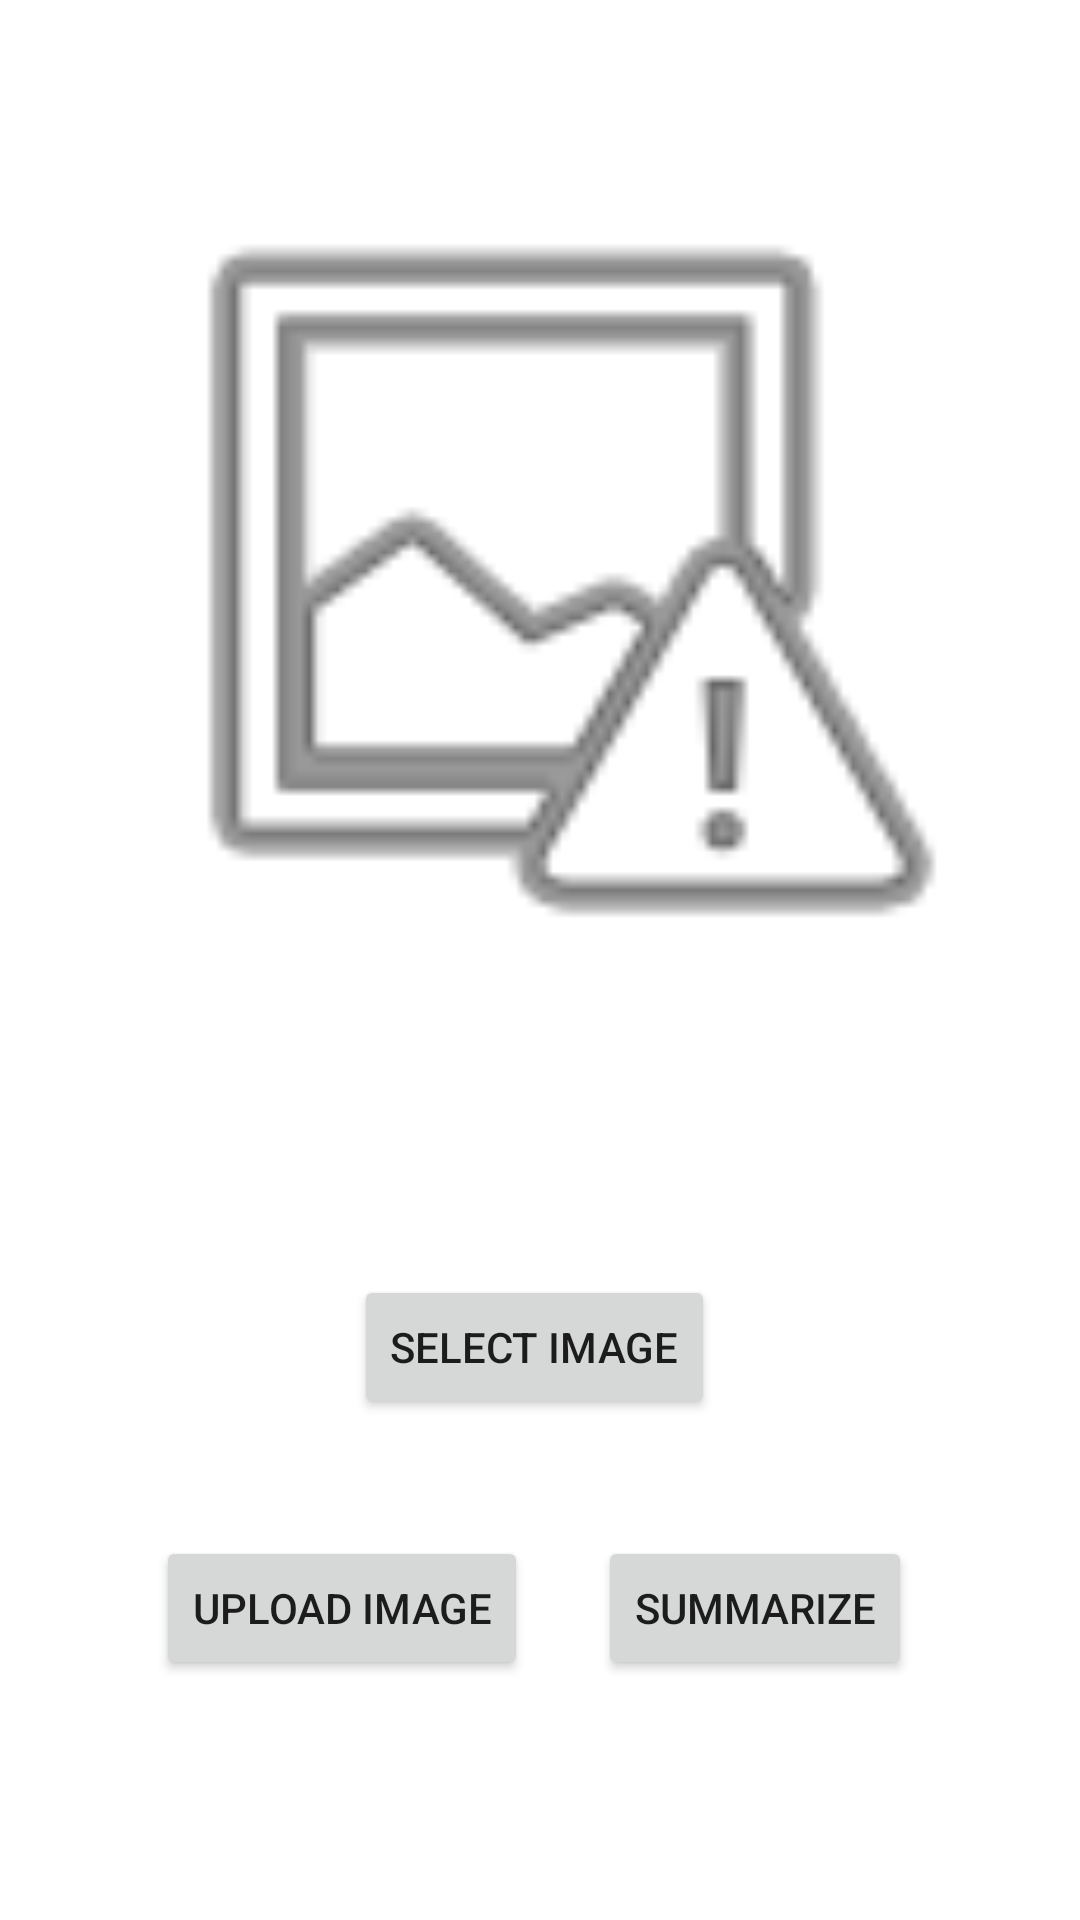

Reconstruct the res/layout file that produces this screen, plus the resources it refers to.
<!-- AndroidManifest.xml: application theme Theme.NoteingHill -->
<!-- res/layout/activity_image_to_text.xml -->
<?xml version="1.0" encoding="utf-8"?>
<androidx.constraintlayout.widget.ConstraintLayout xmlns:android="http://schemas.android.com/apk/res/android"
    xmlns:app="http://schemas.android.com/apk/res-auto"
    xmlns:tools="http://schemas.android.com/tools"
    android:layout_width="match_parent"
    android:layout_height="match_parent"
    tools:context=".ImageToTextActivity">

    <Button
        android:id="@+id/Gallery_open_button"
        android:layout_width="wrap_content"
        android:layout_height="wrap_content"
        android:layout_marginTop="83dp"
        android:text="Select Image"
        app:layout_constraintEnd_toEndOf="parent"
        app:layout_constraintHorizontal_bias="0.492"
        app:layout_constraintStart_toStartOf="parent"
        app:layout_constraintTop_toBottomOf="@+id/imageView2" />

    <Button
        android:id="@+id/Upload_image_button"
        android:layout_width="wrap_content"
        android:layout_height="wrap_content"
        android:layout_marginStart="52dp"
        android:layout_marginBottom="80dp"
        android:text="Upload Image"
        app:layout_constraintBottom_toBottomOf="parent"
        app:layout_constraintStart_toStartOf="parent" />

    <ImageView
        android:id="@+id/imageView2"
        android:layout_width="300dp"
        android:layout_height="300dp"
        android:layout_marginTop="42dp"
        app:layout_constraintEnd_toEndOf="parent"
        app:layout_constraintHorizontal_bias="0.495"
        app:layout_constraintStart_toStartOf="parent"
        app:layout_constraintTop_toTopOf="parent"
        app:srcCompat="@android:drawable/ic_menu_report_image" />

    <Button
        android:id="@+id/Summarize"
        android:layout_width="wrap_content"
        android:layout_height="wrap_content"
        android:layout_marginEnd="56dp"
        android:layout_marginBottom="80dp"
        android:text="Summarize"
        app:layout_constraintBottom_toBottomOf="parent"
        app:layout_constraintEnd_toEndOf="parent"
        app:layout_constraintHorizontal_bias="1.0"
        app:layout_constraintStart_toEndOf="@+id/Upload_image_button" />
</androidx.constraintlayout.widget.ConstraintLayout>
<!-- resources referenced by this layout -->
<resources>
  <style name="Theme.NoteingHill" parent="Theme.MaterialComponents.DayNight.NoActionBar">
          
          <item name="colorPrimary">@color/purple_500</item>
          <item name="colorPrimaryVariant">@color/purple_700</item>
          <item name="colorOnPrimary">@color/white</item>
          
          <item name="colorSecondary">@color/teal_200</item>
          <item name="colorSecondaryVariant">@color/teal_700</item>
          <item name="colorOnSecondary">@color/black</item>
          
          <item name="android:statusBarColor" tools:targetApi="l">?attr/colorPrimaryVariant</item>
          
      </style>
  <!-- not gathered from this repository: default colours our renderer supplied (Android Studio template values) -->
  <color name="purple_500">#FF6200EE</color>
  <color name="purple_700">#FF3700B3</color>
  <color name="teal_200">#FF03DAC5</color>
  <color name="teal_700">#FF018786</color>
  <color name="black">#FF000000</color>
  <color name="white">#FFFFFFFF</color>
</resources>
